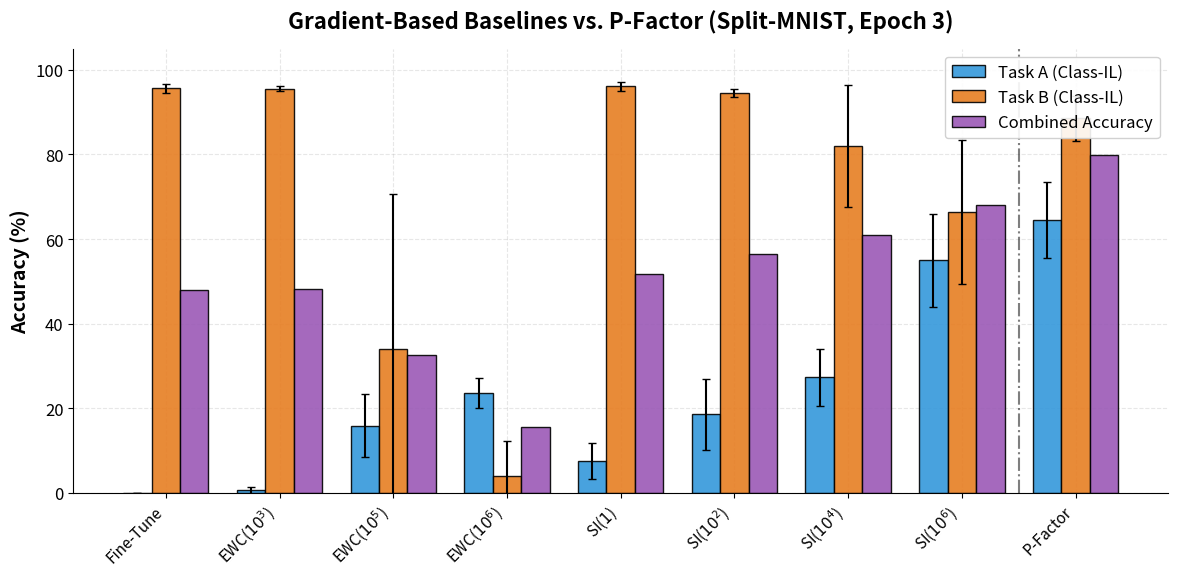

Generate this figure with matplotlib:
import matplotlib.pyplot as plt
import numpy as np
import os

plt.rcParams.update({
    'font.size': 14,
    'axes.labelsize': 14,
    'axes.titlesize': 16,
    'xtick.labelsize': 11,
    'ytick.labelsize': 12,
    'legend.fontsize': 12,
    'axes.grid': True,
    'grid.alpha': 0.3,
    'grid.linestyle': '--',
    'axes.axisbelow': True,
    'axes.spines.top': False,
    'axes.spines.right': False
})

def plot_baselines():
    # Full Table 1 Data + P-Factor (Ours)
    methods = [
        'Fine-Tune',
        r'EWC($10^3$)', r'EWC($10^5$)', r'EWC($10^6$)',
        r'SI($1$)', r'SI($10^2$)', r'SI($10^4$)', r'SI($10^6$)',
        'P-Factor'
    ]
    
    # Task A Class-IL
    task_a = [0.0, 0.59, 15.89, 23.62, 7.60, 18.55, 27.30, 54.97, 64.46]
    task_a_err = [0.0, 0.93, 7.48, 3.63, 4.22, 8.29, 6.73, 11.02, 8.99]
    
    # Task B Class-IL
    task_b = [95.60, 95.51, 34.10, 4.11, 96.11, 94.53, 81.96, 66.47, 88.59]
    task_b_err = [1.02, 0.60, 36.46, 8.21, 0.99, 0.91, 14.39, 17.01, 5.35]
    
    # Combined
    combined = [48.09, 48.25, 32.51, 15.54, 51.85, 56.49, 60.92, 68.18, 79.88]

    x = np.arange(len(methods))
    width = 0.25

    fig, ax = plt.subplots(figsize=(12, 6))

    rects1 = ax.bar(x - width, task_a, width, yerr=task_a_err, capsize=3, label='Task A (Class-IL)', color='#3498db', edgecolor='black', alpha=0.9)
    rects2 = ax.bar(x, task_b, width, yerr=task_b_err, capsize=3, label='Task B (Class-IL)', color='#e67e22', edgecolor='black', alpha=0.9)
    rects3 = ax.bar(x + width, combined, width, capsize=3, label='Combined Accuracy', color='#9b59b6', edgecolor='black', alpha=0.9)

    ax.set_ylabel('Accuracy (%)', fontweight='bold')
    ax.set_title('Gradient-Based Baselines vs. P-Factor (Split-MNIST, Epoch 3)', fontweight='bold', pad=15)
    ax.set_xticks(x)
    ax.set_xticklabels(methods, rotation=45, ha='right')
    ax.set_ylim(0, 105)

    ax.legend(loc='upper right', frameon=True, framealpha=0.9)

    # Add a vertical line to separate baselines from ours
    ax.axvline(x=7.5, color='black', linestyle='-.', alpha=0.5)

    plt.tight_layout()
    os.makedirs('plots', exist_ok=True)
    out_path = 'plots/baselines_comparison.pdf'
    plt.savefig(out_path, dpi=300, bbox_inches='tight')
    print(f"Saved plot to {out_path}")

if __name__ == "__main__":
    plot_baselines()
